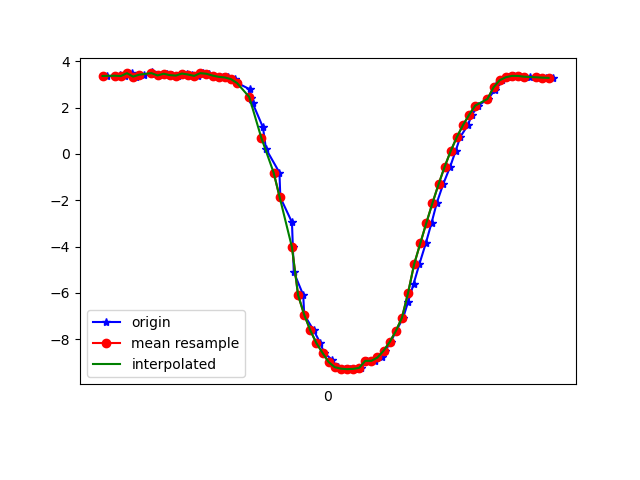

The table this chart was drawn from, first rows:
1618852489893, 1548185734434624, 3.368698, -3.5772884, 8.479087
1618852489922, 1548185753665394, 3.355, -3.785, 8.394
1618852489937, 1548185772896164, 3.402, -3.831, 8.354
1618852489953, 1548185792126934, 3.365, -3.905, 8.335
1618852489976, 1548185811357704, 3.488, -4.046, 8.216
1618852489991, 1548185830588474, 3.34, -3.087, 8.68
1618852490015, 1548185849819244, 3.423, -3.711, 8.399
1618852490043, 1548185869050014, 3.521, -4.271, 8.087
1618852490048, 1548185888280784, 3.463, -4.315, 8.089
1618852490073, 1548185907511554, 3.39, -4.468, 8.036
1618852490091, 1548185926742324, 3.464, -4.531, 7.969
1618852490108, 1548185945973094, 3.405, -4.55, 7.984
1618852490128, 1548185965203864, 3.384, -4.674, 7.921
1618852490156, 1548185984434634, 3.473, -4.699, 7.867
1618852490172, 1548186003665404, 3.43, -4.704, 7.883
1618852490192, 1548186022896174, 3.37, -4.823, 7.837
1618852490208, 1548186042126944, 3.489, -4.861, 7.761
1618852490229, 1548186061357714, 3.463, -4.873, 7.765
1618852490243, 1548186080588484, 3.385, -4.974, 7.736
1618852490274, 1548186099819254, 3.331, -5.043, 7.715
1618852490291, 1548186119050024, 3.304, -5.134, 7.666
1618852490313, 1548186138280794, 3.233, -5.275, 7.6
1618852490321, 1548186157511564, 3.066, -5.469, 7.532
1618852490362, 1548186176742334, 2.794, -5.65, 7.504
1618852490366, 1548186195973104, 2.398, -5.729, 7.581
1618852490371, 1548186215203874, 2.204, -5.142, 8.046
1618852490405, 1548186234434644, 1.154, -5.693, 7.893
1618852490415, 1548186253665414, 0.2179, -5.749, 7.934
1618852490459, 1548186272896184, -0.8027, -5.653, 7.965
1618852490462, 1548186292126954, -1.877, -5.506, 7.887
1618852490500, 1548186311357724, -2.947, -5.29, 7.705
1618852490503, 1548186330588494, -4.028, -5.004, 7.401
1618852490506, 1548186349819264, -5.1, -4.653, 6.956
1618852490537, 1548186369050034, -6.091, -4.223, 6.411
1618852490540, 1548186388280804, -6.937, -3.754, 5.817
1618852490571, 1548186407511574, -7.613, -3.323, 5.201
1618852490593, 1548186426742344, -8.165, -2.892, 4.583
1618852490605, 1548186445973114, -8.585, -2.517, 4
1618852490631, 1548186465203884, -8.882, -2.223, 3.495
1618852490633, 1548186484434654, -9.082, -1.995, 3.094
1618852490652, 1548186503665424, -9.205, -1.824, 2.826
1618852490673, 1548186522896194, -9.268, -1.696, 2.695
1618852490689, 1548186542126964, -9.291, -1.61, 2.671
1618852490709, 1548186561357734, -9.279, -1.541, 2.749
1618852490727, 1548186580588504, -9.234, -1.437, 2.95
1618852490746, 1548186599819274, -8.931, -2.663, 3.03
1618852490771, 1548186619050044, -8.933, -1.963, 3.52
1618852490794, 1548186638280814, -8.787, -1.358, 4.121
1618852490806, 1548186657511584, -8.494, -0.9401, 4.797
1618852490823, 1548186676742354, -8.118, -0.8279, 5.426
1618852490841, 1548186695973124, -7.646, -0.7718, 6.082
1618852490864, 1548186715203894, -7.072, -0.8047, 6.737
1618852490880, 1548186734434664, -6.392, -0.928, 7.37
1618852490898, 1548186753665434, -5.615, -1.148, 7.949
1618852490917, 1548186772896204, -4.759, -1.453, 8.443
1618852490938, 1548186792126974, -3.862, -1.802, 8.825
1618852490957, 1548186811357744, -2.973, -2.107, 9.097
1618852490974, 1548186830588514, -2.117, -2.313, 9.285
1618852490995, 1548186849819284, -1.304, -2.417, 9.407
1618852491018, 1548186869050054, -0.5451, -2.475, 9.467
1618852491036, 1548186888280824, 0.1384, -2.528, 9.467
... 17 more rows
